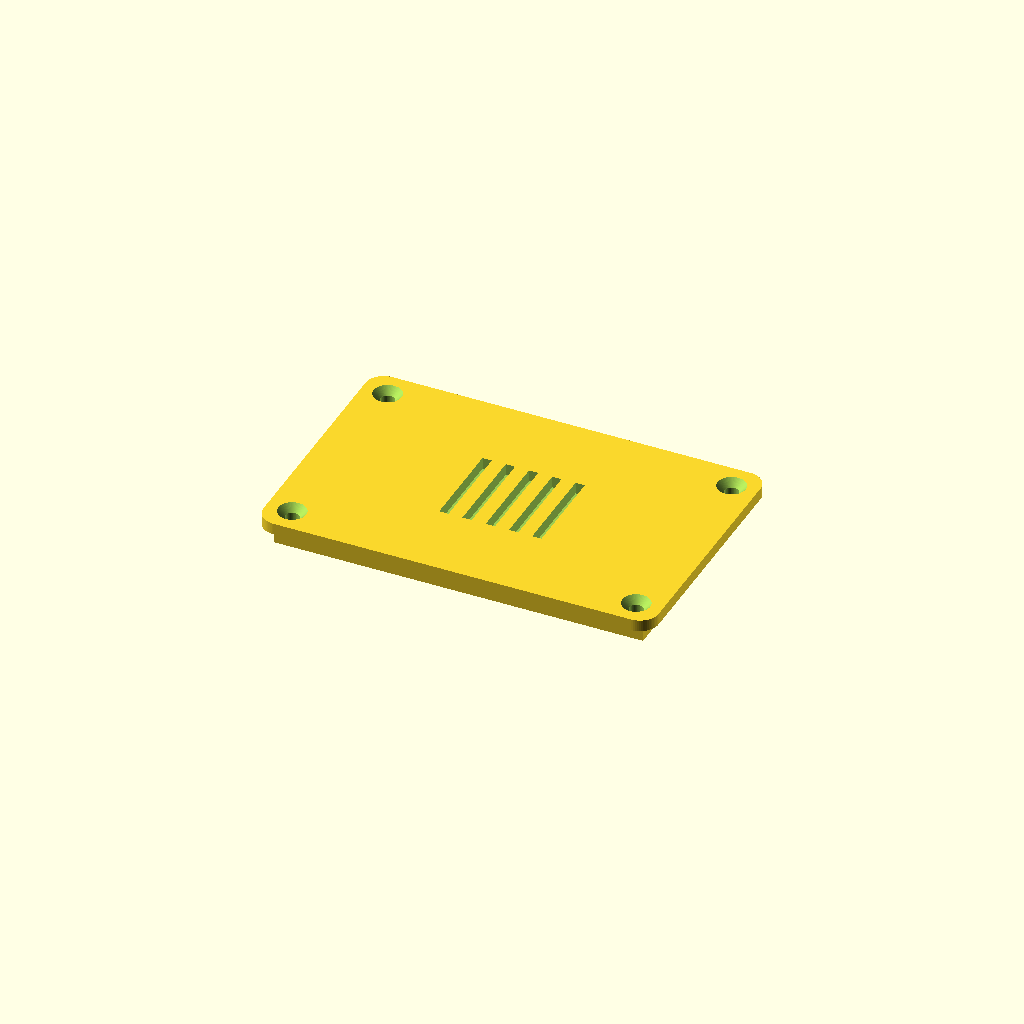
Cell 1 — every parameter at its default value.
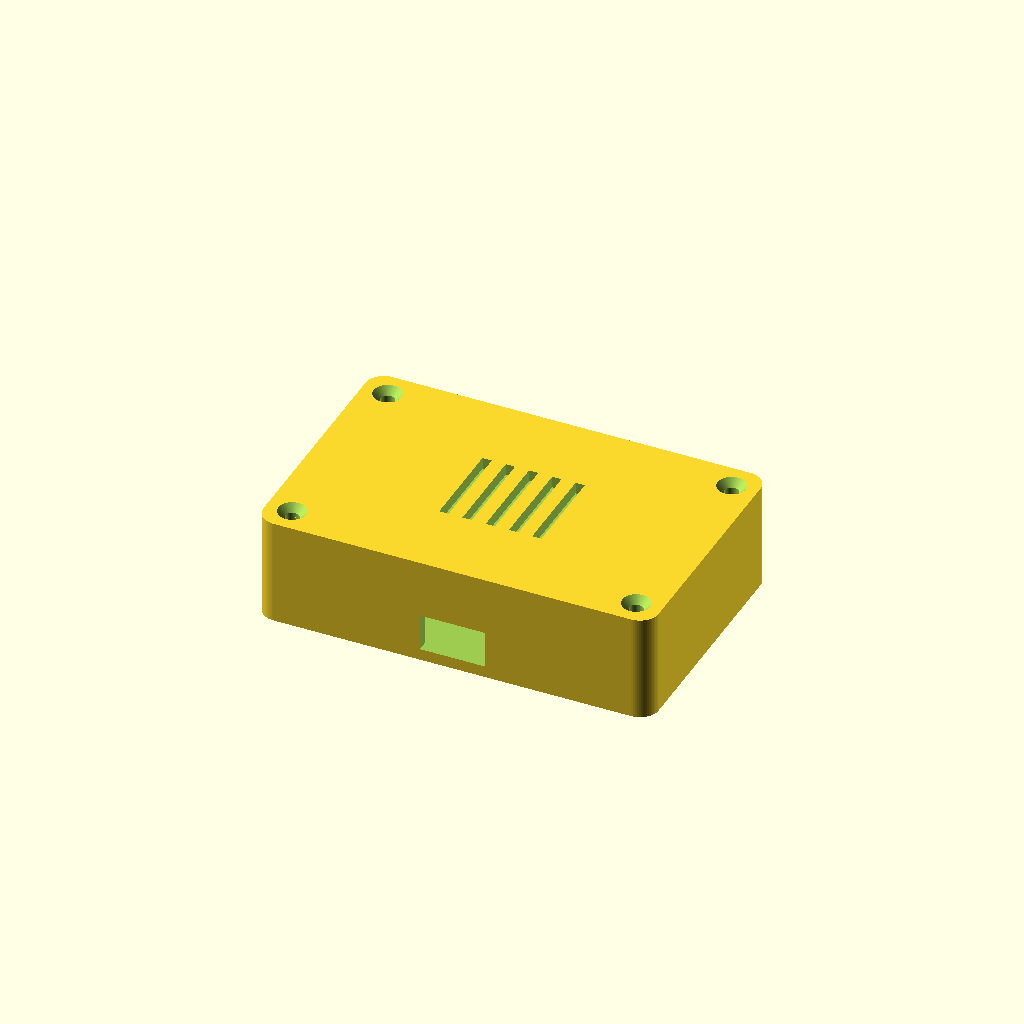
Cell 2: the same model with show_base = true.
All cells are drawn from one camera (rotation 55°, 0°, 25°, orthographic, colour scheme Cornfield), so only the parameter changes between them.
OpenSCAD source file examples/external/erlancassiano-enclosure/lid-with-hole.scad:
// Modified 2026-10-26 with ScadLatch from Erlan Rodrigo de Souza Cassiano's enclosure.scad (MIT).
// Changes: show_base=false; added a 2 mm through hole in the registration lip.
// Edited with ScadLatch. Feature positions retain the source size expressions.
// ============================================================
//  Parametric Electronics Enclosure
//  OpenSCAD — all dimensions in millimetres
//
//  Usage:
//    1. Set PCB dimensions (pcb_len, pcb_wid, pcb_height).
//    2. Adjust enclosure parameters as needed.
//    3. Set show_base / show_lid and explode_z for the view you want.
//    4. Render (F6) and export base and lid as separate STLs.
// ============================================================

/* [PCB Footprint] */
pcb_len    = 80;   // board length along X axis  [mm]
pcb_wid    = 50;   // board width  along Y axis  [mm]
pcb_height = 18;   // internal clearance height (tallest component + margin) [mm]

/* [Enclosure Geometry] */
wall_thk   = 2.5;  // wall / floor / lid plate thickness [mm]
corner_rad = 4.0;  // horizontal corner rounding radius  [mm]
lid_clear  = 0.3;  // fit clearance between lid lip and base walls (per side) [mm]

/* [Standoffs] */
screw_diam = 3.0;  // screw shaft diameter — M3 = 3.0 mm [mm]
standoff_h = 5.0;  // standoff height; PCB surface sits this far above the floor [mm]
standoff_d = 6.0;  // standoff outer diameter [mm]
standoff_m = 8.0;  // distance from PCB edge to standoff centre [mm]

/* [Lid Registration Lip] */
lid_lip_h  = 4.0;  // depth of the lid lip that registers down into the base [mm]

/* [Lid Fastening Screws] */
lid_screw_diam   = 3.0;  // countersunk screw shaft diameter — M3 = 3.0 mm [mm]
lid_screw_head_d = 6.0;  // flat-head countersunk head diameter — M3 90° = 6.0 mm [mm]
lid_boss_d       = 6.0;  // outer diameter of corner screw boss [mm]

/* [Cable Cut-out — front wall, Y = 0] */
cable_cutout = true;
cable_w      = 14; // cut-out width  [mm]
cable_h      =  8; // cut-out height [mm]

/* [Ventilation Slots — top lid surface] */
vent_slots = true;
vent_count = 5;    // number of slots
vent_gap   = 5.0;  // centre-to-centre slot spacing [mm]
vent_w     = 2.0;  // slot width  [mm]
vent_len   = 20.0; // slot length [mm]

/* [Render / Export Control] */
// Set show_base=true / show_lid=false when exporting the base STL, and vice-versa.
// Set explode_z > 0 for an exploded-view render.
show_base = false;
show_lid  = true;
explode_z = 0;     // extra Z gap added above base when showing lid [mm]

// ============================================================
//  Resolution
// ============================================================
$fn = 64;

// ============================================================
//  Derived values  (do not edit)
// ============================================================
outer_x = pcb_len + 2 * wall_thk;  // enclosure outer footprint X
outer_y = pcb_wid  + 2 * wall_thk; // enclosure outer footprint Y
base_z  = pcb_height + wall_thk;   // total base height (floor + internal clearance)

lid_boss_r       = lid_boss_d / 2;
lid_screw_cone_h = (lid_screw_head_d - lid_screw_diam) / 2;  // 90° countersink depth

// ============================================================
//  Helper: rounded rectangular prism
//    Uses hull() of four corner cylinders so the origin is
//    exactly [0,0,0] and outer dimensions are exactly x × y × z.
//    (Replaces the buggy Minkowski approach that offset the origin
//     by -corner_rad in X and Y.)
// ============================================================
module rounded_box(x, y, z, r) {
    let($__scadlatch_path=str(is_undef($__scadlatch_path)?"":$__scadlatch_path,"/n0")) hull()
        let($__scadlatch_path=str(is_undef($__scadlatch_path)?"":$__scadlatch_path,"/n1")) for (cx = [r, x - r], cy = [r, y - r])
            let($__scadlatch_path=str(is_undef($__scadlatch_path)?"":$__scadlatch_path,"/n2")) translate([cx, cy, 0])
                let($__scadlatch_path=str(is_undef($__scadlatch_path)?"":$__scadlatch_path,"/n3")) cylinder(r = r, h = z);
}

// ============================================================
//  Standoff layout
//    Positions are relative to the PCB origin (lower-left corner
//    of the inner cavity). wall_thk is added in each module.
// ============================================================
function so_pos() = [
    [standoff_m,           standoff_m          ],
    [pcb_len - standoff_m, standoff_m          ],
    [standoff_m,           pcb_wid - standoff_m],
    [pcb_len - standoff_m, pcb_wid - standoff_m]
];

// Solid cylinders added to the base union
module standoffs_solid() {
    let($__scadlatch_path=str(is_undef($__scadlatch_path)?"":$__scadlatch_path,"/n4")) for (p = so_pos())
        let($__scadlatch_path=str(is_undef($__scadlatch_path)?"":$__scadlatch_path,"/n5")) translate([wall_thk + p[0], wall_thk + p[1], wall_thk])
            let($__scadlatch_path=str(is_undef($__scadlatch_path)?"":$__scadlatch_path,"/n6")) cylinder(d = standoff_d, h = standoff_h);
}

// Through-holes subtracted from the base — run from below the floor,
// up through the standoff, so screws can be inserted from the bottom.
module standoffs_holes() {
    let($__scadlatch_path=str(is_undef($__scadlatch_path)?"":$__scadlatch_path,"/n7")) for (p = so_pos())
        let($__scadlatch_path=str(is_undef($__scadlatch_path)?"":$__scadlatch_path,"/n8")) translate([wall_thk + p[0], wall_thk + p[1], -0.01])
            let($__scadlatch_path=str(is_undef($__scadlatch_path)?"":$__scadlatch_path,"/n9")) cylinder(d = screw_diam, h = wall_thk + standoff_h + 0.02);
}

// ============================================================
//  Lid screw bosses
//    Four solid corner pillars inside the base that the lid
//    screws thread into.  They sit at the inner-cavity corners,
//    which means a plain cube() subtraction would erase them.
//    inner_cavity() is therefore carved to explicitly skip the
//    boss footprints so the pillars survive the boolean tree.
// ============================================================

// Boss positions in absolute enclosure XY coords
function lid_boss_pos() = [
    [wall_thk + lid_boss_r,           wall_thk + lid_boss_r          ],  // front-left
    [outer_x - wall_thk - lid_boss_r, wall_thk + lid_boss_r          ],  // front-right
    [wall_thk + lid_boss_r,           outer_y - wall_thk - lid_boss_r],  // back-left
    [outer_x - wall_thk - lid_boss_r, outer_y - wall_thk - lid_boss_r]   // back-right
];

// Solid boss cylinders — added to the base union before any subtraction
module lid_bosses_solid() {
    let($__scadlatch_path=str(is_undef($__scadlatch_path)?"":$__scadlatch_path,"/n10")) for (p = lid_boss_pos())
        let($__scadlatch_path=str(is_undef($__scadlatch_path)?"":$__scadlatch_path,"/n11")) translate([p[0], p[1], wall_thk])
            let($__scadlatch_path=str(is_undef($__scadlatch_path)?"":$__scadlatch_path,"/n12")) cylinder(d = lid_boss_d, h = pcb_height);
}

// Through-holes through every boss and the enclosure floor.
// Screw is inserted from above (through the lid); a nut sits in a recess
// or is trapped beneath the floor — see README for assembly notes.
module lid_boss_holes() {
    let($__scadlatch_path=str(is_undef($__scadlatch_path)?"":$__scadlatch_path,"/n13")) for (p = lid_boss_pos())
        let($__scadlatch_path=str(is_undef($__scadlatch_path)?"":$__scadlatch_path,"/n14")) translate([p[0], p[1], -0.01])
            let($__scadlatch_path=str(is_undef($__scadlatch_path)?"":$__scadlatch_path,"/n15")) cylinder(d = lid_screw_diam, h = base_z + 0.02);
}

// Inner cavity with corner boss footprints preserved.
// Works by subtracting (full_cube − boss_cylinders) from the union,
// which is equivalent to leaving the boss volumes untouched.
module inner_cavity() {
    let($__scadlatch_path=str(is_undef($__scadlatch_path)?"":$__scadlatch_path,"/n16")) difference() {
        let($__scadlatch_path=str(is_undef($__scadlatch_path)?"":$__scadlatch_path,"/n17")) cube([pcb_len, pcb_wid, pcb_height + 0.01]);
        let($__scadlatch_path=str(is_undef($__scadlatch_path)?"":$__scadlatch_path,"/n18")) for (p = lid_boss_pos())
            let($__scadlatch_path=str(is_undef($__scadlatch_path)?"":$__scadlatch_path,"/n19")) translate([p[0] - wall_thk, p[1] - wall_thk, -0.01])
                let($__scadlatch_path=str(is_undef($__scadlatch_path)?"":$__scadlatch_path,"/n20")) cylinder(d = lid_boss_d, h = pcb_height + 0.1);
    }
}

// ============================================================
//  Base
// ============================================================
module enclosure_base() {
    let($__scadlatch_path=str(is_undef($__scadlatch_path)?"":$__scadlatch_path,"/n21")) difference() {
        let($__scadlatch_path=str(is_undef($__scadlatch_path)?"":$__scadlatch_path,"/n22")) union() {
            // Outer rounded shell
            let($__scadlatch_path=str(is_undef($__scadlatch_path)?"":$__scadlatch_path,"/n23")) rounded_box(outer_x, outer_y, base_z, corner_rad);
            // Standoff bosses
            let($__scadlatch_path=str(is_undef($__scadlatch_path)?"":$__scadlatch_path,"/n24")) standoffs_solid();
            // Corner screw bosses for lid attachment
            let($__scadlatch_path=str(is_undef($__scadlatch_path)?"":$__scadlatch_path,"/n25")) lid_bosses_solid();
        }

        // Internal cavity — corner boss volumes are preserved by inner_cavity()
        let($__scadlatch_path=str(is_undef($__scadlatch_path)?"":$__scadlatch_path,"/n26")) translate([wall_thk, wall_thk, wall_thk])
            let($__scadlatch_path=str(is_undef($__scadlatch_path)?"":$__scadlatch_path,"/n27")) inner_cavity();

        // Screw pilot holes through the floor and standoffs
        let($__scadlatch_path=str(is_undef($__scadlatch_path)?"":$__scadlatch_path,"/n28")) standoffs_holes();

        // Through-holes through corner screw bosses (+ enclosure floor)
        let($__scadlatch_path=str(is_undef($__scadlatch_path)?"":$__scadlatch_path,"/n29")) lid_boss_holes();

        // Optional cable cut-out centred on the front wall
        if (cable_cutout)
            let($__scadlatch_path=str(is_undef($__scadlatch_path)?"":$__scadlatch_path,"/n30")) translate([(outer_x - cable_w) / 2, -0.01, wall_thk])
                let($__scadlatch_path=str(is_undef($__scadlatch_path)?"":$__scadlatch_path,"/n31")) cube([cable_w, wall_thk + 0.02, cable_h]);
    }
}

// ============================================================
//  Lid
// ============================================================
module vent_cuts() {
    // Centre the slot array over the lid plate
    total_span = (vent_count - 1) * vent_gap;
    ox = (outer_x - total_span) / 2;
    oy = (outer_y - vent_len)   / 2;
    let($__scadlatch_path=str(is_undef($__scadlatch_path)?"":$__scadlatch_path,"/n32")) for (i = [0 : vent_count - 1])
        let($__scadlatch_path=str(is_undef($__scadlatch_path)?"":$__scadlatch_path,"/n33")) translate([ox + i * vent_gap - vent_w / 2, oy, -0.01])
            let($__scadlatch_path=str(is_undef($__scadlatch_path)?"":$__scadlatch_path,"/n34")) cube([vent_w, vent_len, wall_thk + 0.02]);
}

// Countersunk holes in the lid plate and lip, aligned with base corner bosses.
// The 90° cone opens flush with the top surface so the screw head sits flat.
module lid_screw_holes() {
    let($__scadlatch_path=str(is_undef($__scadlatch_path)?"":$__scadlatch_path,"/n35")) for (p = lid_boss_pos())
        // Translate to bottom of lid lip in local lid coords (z = -lid_lip_h)
        let($__scadlatch_path=str(is_undef($__scadlatch_path)?"":$__scadlatch_path,"/n36")) translate([p[0], p[1], -lid_lip_h - 0.01]) {
            // Shaft through the full lid depth (lip + plate)
            let($__scadlatch_path=str(is_undef($__scadlatch_path)?"":$__scadlatch_path,"/n37")) cylinder(d = lid_screw_diam, h = lid_lip_h + wall_thk + 0.02);
            // Countersink cone at the top surface — d1 narrow (shaft) at bottom,
            // d2 wide (head) at top, so the head sits flush with the lid surface.
            let($__scadlatch_path=str(is_undef($__scadlatch_path)?"":$__scadlatch_path,"/n38")) translate([0, 0, lid_lip_h + wall_thk - lid_screw_cone_h])
                let($__scadlatch_path=str(is_undef($__scadlatch_path)?"":$__scadlatch_path,"/n39")) cylinder(d1 = lid_screw_diam, d2 = lid_screw_head_d,
                         h = lid_screw_cone_h + 0.02);
        }
}

module enclosure_lid() {
    let($__scadlatch_path=str(is_undef($__scadlatch_path)?"":$__scadlatch_path,"/n40")) difference() {
        let($__scadlatch_path=str(is_undef($__scadlatch_path)?"":$__scadlatch_path,"/n41")) union() {
            // Flat top plate
            let($__scadlatch_path=str(is_undef($__scadlatch_path)?"":$__scadlatch_path,"/n42")) rounded_box(outer_x, outer_y, wall_thk, corner_rad);

            // Registration lip — modelled at negative Z so it hangs
            // down into the base cavity when the lid is placed at base_z.
            // Inset by lid_clear on every side for a press-fit.
            let($__scadlatch_path=str(is_undef($__scadlatch_path)?"":$__scadlatch_path,"/n43")) translate([wall_thk + lid_clear,
                       wall_thk + lid_clear,
                       -lid_lip_h])
                let($__scadlatch_path=str(is_undef($__scadlatch_path)?"":$__scadlatch_path,"/n44")) difference(){
cube([pcb_len - 2 * lid_clear,
                      pcb_wid - 2 * lid_clear,
                      lid_lip_h]);
if($__scadlatch_path=="/n48/n49/n40/n41/n43/n44")
  let(__scadlatch_raw=([pcb_len - 2 * lid_clear,
                      pcb_wid - 2 * lid_clear,
                      lid_lip_h]),
      __scadlatch_size=is_list(__scadlatch_raw)?__scadlatch_raw:[__scadlatch_raw,__scadlatch_raw,__scadlatch_raw],
      __scadlatch_center=(false),
      __scadlatch_lo=__scadlatch_center?-__scadlatch_size/2:[0,0,0],
      __scadlatch_depth=__scadlatch_size[0])
  translate([__scadlatch_lo[0]+__scadlatch_size[0]-__scadlatch_depth/2,__scadlatch_lo[1]+10,__scadlatch_lo[2]+2]) rotate([0,90,0]) cylinder(h=__scadlatch_depth+0.04,d=2,center=true,$fn=64);
}
        }

        // Ventilation slots
        if (vent_slots) let($__scadlatch_path=str(is_undef($__scadlatch_path)?"":$__scadlatch_path,"/n45")) vent_cuts();

        // Countersunk lid-attachment screw holes
        let($__scadlatch_path=str(is_undef($__scadlatch_path)?"":$__scadlatch_path,"/n46")) lid_screw_holes();
    }
}

// ============================================================
//  Scene assembly
// ============================================================
if (show_base)
    let($__scadlatch_path=str(is_undef($__scadlatch_path)?"":$__scadlatch_path,"/n47")) enclosure_base();

if (show_lid)
    let($__scadlatch_path=str(is_undef($__scadlatch_path)?"":$__scadlatch_path,"/n48")) translate([0, 0, base_z + explode_z])
        let($__scadlatch_path=str(is_undef($__scadlatch_path)?"":$__scadlatch_path,"/n49")) enclosure_lid();
Parameter table extracted from the source (name, type, default, range or options):
pcb_len: number, default 80
pcb_wid: number, default 50
pcb_height: number, default 18
wall_thk: number, default 2.5
corner_rad: number, default 4
lid_clear: number, default 0.3
screw_diam: number, default 3
standoff_h: number, default 5
standoff_d: number, default 6
standoff_m: number, default 8
lid_lip_h: number, default 4
lid_screw_diam: number, default 3
lid_screw_head_d: number, default 6
lid_boss_d: number, default 6
cable_cutout: bool, default true
cable_w: number, default 14
cable_h: number, default 8
vent_slots: bool, default true
vent_count: number, default 5
vent_gap: number, default 5
vent_w: number, default 2
vent_len: number, default 20
show_base: bool, default false
show_lid: bool, default true
explode_z: number, default 0
